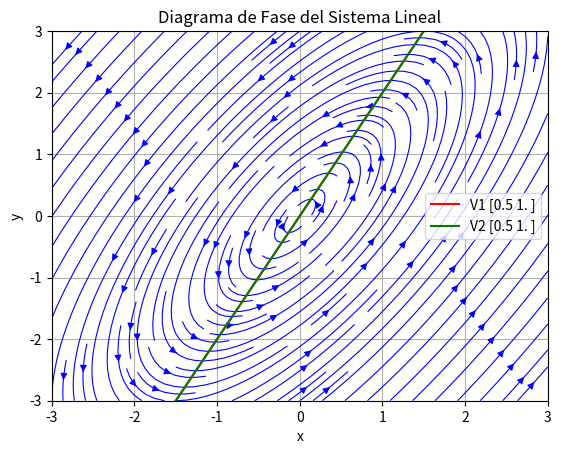

Generate this figure with matplotlib:
import numpy as np
import matplotlib.pyplot as plt
from scipy.linalg import eig


def calculate_equilibrium_point(A, B=None):
    if B is None:
        return np.zeros(A.shape[0])
    try:
        return np.linalg.solve(-A, B)
    except np.linalg.LinAlgError:
        return np.dot(np.linalg.pinv(-A), B)


def simplify_vector(vector, tol=1e-5, max_scale=100):
    # Intentar encontrar un factor de escala que convierta los componentes en enteros
    for scale in range(1, max_scale + 1):
        scaled = vector * scale
        if np.all(np.abs(scaled - np.round(scaled)) < tol):
            return np.round(scaled).astype(int)

    # Si no se encuentra una escala entera, normalizar por el componente de mayor magnitud
    max_index = np.argmax(np.abs(vector))
    if vector[max_index] != 0:
        vector = vector / vector[max_index]
    vector = np.round(vector, decimals=5)
    return vector


def classify_system(eigenvalues):
    real_parts = np.real(eigenvalues)
    imag_parts = np.imag(eigenvalues)
    if np.all(imag_parts == 0):
        if np.all(real_parts > 0):
            return "Nodo Inestable (valores propios reales y positivos)"
        elif np.all(real_parts < 0):
            return "Nodo Estable (valores propios reales y negativos)"
        elif np.any(real_parts > 0) and np.any(real_parts < 0):
            return "Punto Silla (valores propios reales de signos opuestos)"
        else:
            return "Valores propios reales nulos o repetidos"
    else:
        if np.all(real_parts == 0):
            return "Centro (valores propios puramente imaginarios)"
        elif np.all(real_parts < 0):
            return "Foco Estable (valores propios complejos con parte real negativa)"
        elif np.all(real_parts > 0):
            return "Foco Inestable (valores propios complejos con parte real positiva)"
        else:
            return "Caso Indeterminado (valores propios complejos con partes reales de signos opuestos)"


def print_general_equation(eigenvalues, eigenvectors):
    print("\nEcuación general combinada del sistema:")

    # Inicializar ecuaciones combinadas
    x_eq_terms = []
    y_eq_terms = []

    # Recorrer los valores y vectores propios
    for i, eigenvalue in enumerate(eigenvalues):
        vector = simplify_vector(eigenvectors[:, i].real)  # Vector propio simplificado
        coef = f"C{i + 1}"  # Constante arbitraria
        term_x = f"{coef} * {vector[0]} * e^({eigenvalue.real:.2f}t)"
        term_y = f"{coef} * {vector[1]} * e^({eigenvalue.real:.2f}t)"
        x_eq_terms.append(term_x)
        y_eq_terms.append(term_y)

    # Construir ecuación final combinada
    x_eq = " + ".join(x_eq_terms)
    y_eq = " + ".join(y_eq_terms)

    print(f"x'(t) = {x_eq}")
    print(f"y'(t) = {y_eq}")



def plot_extended_vectors(ax, equilibrium_point, V1, V2, axis_limit):
    t = np.linspace(-axis_limit, axis_limit, 100)
    V1_line = equilibrium_point[:, None] + V1[:, None] * t
    V2_line = equilibrium_point[:, None] + V2[:, None] * t

    ax.plot(V1_line[0], V1_line[1], 'r-', label=f"V1 {V1}")
    ax.plot(V2_line[0], V2_line[1], 'g-', label=f"V2 {V2}")


def plot_phase_portrait(A, V1, V2, equilibrium_point, B=None):
    eigenvalues, _ = eig(A)
    max_eigenvalue = max(np.abs(eigenvalues.real))
    axis_limit = max(3, max_eigenvalue * 2)  # Aumentar el rango para mejor visualización

    x_vals = np.linspace(-axis_limit, axis_limit, 20) + equilibrium_point[0]
    y_vals = np.linspace(-axis_limit, axis_limit, 20) + equilibrium_point[1]
    X, Y = np.meshgrid(x_vals, y_vals)

    # Ajustar el campo de direcciones
    U = A[0, 0] * (X - equilibrium_point[0]) + A[0, 1] * (Y - equilibrium_point[1])
    V = A[1, 0] * (X - equilibrium_point[0]) + A[1, 1] * (Y - equilibrium_point[1])

    fig, ax = plt.subplots()
    ax.streamplot(X, Y, U, V, color='b', density=1.5, linewidth=0.8)

    # Graficar los vectores propios como líneas extendidas
    plot_extended_vectors(ax, equilibrium_point, V1, V2, axis_limit)

    ax.set_title("Diagrama de Fase del Sistema Lineal")
    ax.set_xlabel("x")
    ax.set_ylabel("y")
    ax.legend()
    ax.set_xlim(equilibrium_point[0] - axis_limit, equilibrium_point[0] + axis_limit)
    ax.set_ylim(equilibrium_point[1] - axis_limit, equilibrium_point[1] + axis_limit)
    plt.grid()
    plt.show()


def main():
    # Definir la matriz A
    A = np.array([[2, -2],
                  [4, -2]])

    # Definir el vector B (si no existe dejar None)
    B = None
    # B = np.array([-5, -7])
    # B = None

    # Validaciones
    if A.shape[0] != A.shape[1]:
        raise ValueError("La matriz A debe ser cuadrada.")
    if B is not None and B.shape[0] != A.shape[0]:
        raise ValueError("El vector B debe tener la misma cantidad de filas que A.")

    # Calcular el punto de equilibrio
    equilibrium_point = calculate_equilibrium_point(A, B)

    # Calcular valores propios y vectores propios
    eigenvalues, eigenvectors = eig(A)

    # Simplificar los vectores propios
    V1 = simplify_vector(eigenvectors[:, 0].real)
    V2 = simplify_vector(eigenvectors[:, 1].real)

    # Mostrar valores propios y vectores propios simplificados
    print("Valores propios:")
    for i, eigenvalue in enumerate(eigenvalues):
        print(f"\nλ{i + 1} = {eigenvalue.real}")
        vector = simplify_vector(eigenvectors[:, i].real)
        print(f"Vector propio simplificado V{i + 1}: {vector}")

    # Clasificar el sistema
    system_type = classify_system(eigenvalues)
    print("\nTipo de sistema:", system_type)
    print("Punto de equilibrio:", equilibrium_point)

    # Generar la ecuación general del sistema
    print_general_equation(eigenvalues, eigenvectors)

    # Graficar el diagrama de fase
    plot_phase_portrait(A, V1, V2, equilibrium_point, B)


if __name__ == "__main__":
    main()
